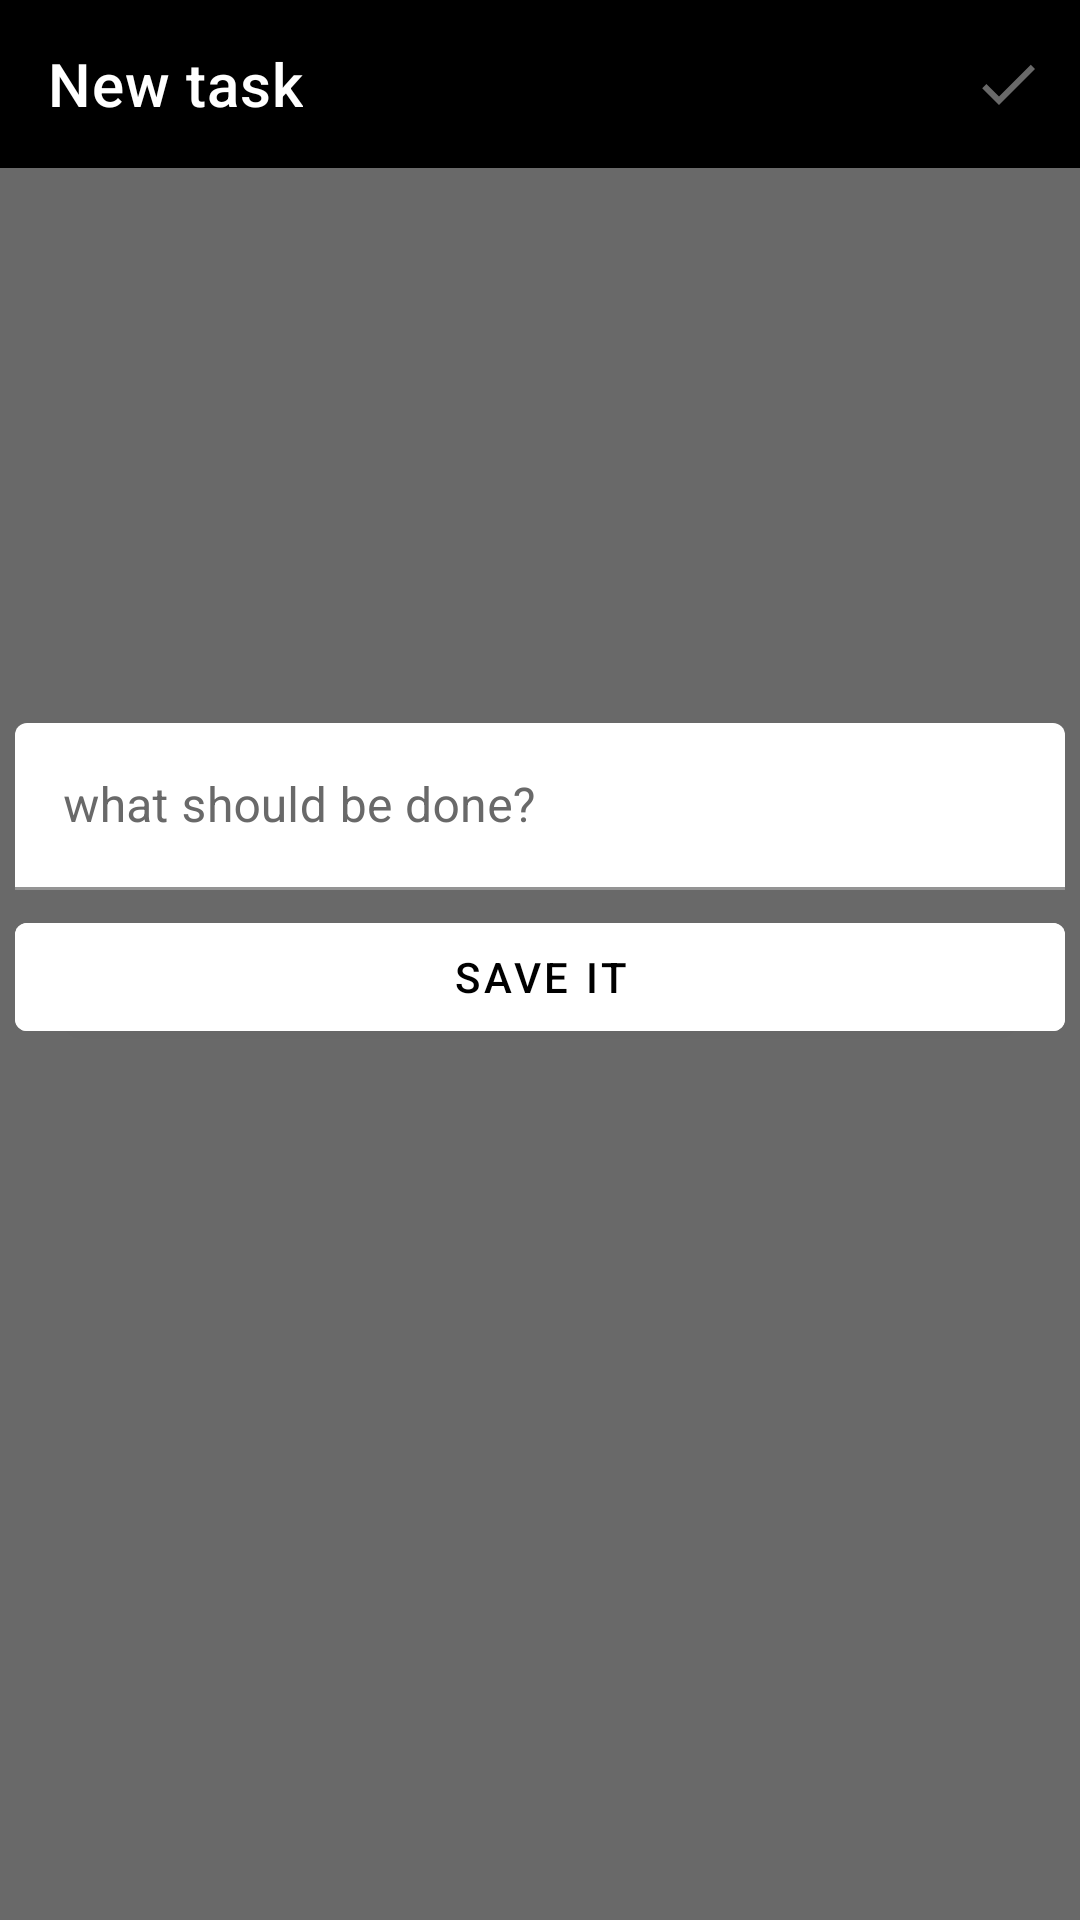

Produce the Android XML layout that renders to this screen, including the resource entries it uses.
<!-- AndroidManifest.xml: application theme Theme.Todolist -->
<!-- res/layout/add.xml -->
<?xml version="1.0" encoding="utf-8"?>
<layout xmlns:app="http://schemas.android.com/apk/res-auto"
    xmlns:android="http://schemas.android.com/apk/res/android"
    xmlns:tools="http://schemas.android.com/tools">

    <androidx.appcompat.widget.LinearLayoutCompat
        android:layout_width="match_parent"
        android:layout_height="match_parent"
        android:orientation="vertical"
        android:background="@color/gray">

        <androidx.coordinatorlayout.widget.CoordinatorLayout
            android:id="@+id/sectTopBar"
            android:layout_width="match_parent"
            android:layout_height="wrap_content">

            <com.google.android.material.appbar.AppBarLayout
                android:layout_width="match_parent"
                android:layout_height="wrap_content">

                <com.google.android.material.appbar.MaterialToolbar
                    android:id="@+id/topAppBar"
                    style="@style/Widget.MaterialComponents.Toolbar.Primary"
                    android:layout_width="match_parent"
                    android:layout_height="?attr/actionBarSize"
                    android:background="@color/black"
                    app:menu="@menu/top_menu_add_text"
                    app:title="@string/newTask"
                    app:titleTextColor="@color/white" />

            </com.google.android.material.appbar.AppBarLayout>

        </androidx.coordinatorlayout.widget.CoordinatorLayout>

        <com.google.android.material.textfield.TextInputLayout
            android:id="@+id/sectionEnterTask"
            android:layout_width="match_parent"
            android:layout_height="wrap_content"
            android:layout_margin="5dp"
            android:hint="@string/hint"
            android:textColorHint="@color/gray"
            app:boxBackgroundColor="@android:color/holo_blue_dark"
            app:boxStrokeColor="@color/teal_200"
            app:boxStrokeWidthFocused="4dp"
            app:endIconMode="clear_text"
            app:endIconTint="@android:color/holo_red_light"
            app:hintTextColor="@android:color/darker_gray"
            app:layout_constraintTop_toTopOf="parent"
            app:startIconContentDescription="@string/enter"
            app:startIconTint="@android:color/black"
            tools:layout_editor_absoluteX="5dp">

            <com.google.android.material.textfield.TextInputEditText
                android:id="@+id/enterTask"
                android:layout_width="match_parent"
                android:layout_height="wrap_content"
                android:layout_marginTop="180dp"
                android:inputType="textMultiLine"
                android:textColor="@android:color/black"
                android:textColorHint="@color/gray"
                android:textCursorDrawable="@android:drawable/status_bar_item_background"
                app:backgroundTint="@android:color/white" />

        </com.google.android.material.textfield.TextInputLayout>

        <com.google.android.material.button.MaterialButton
            android:id="@+id/saveIT"
            android:layout_width="match_parent"
            android:layout_height="wrap_content"
            android:layout_marginHorizontal="5dp"
            android:backgroundTint="@color/white"
            android:text="@string/save"
            android:textColor="@color/black"
            app:layout_constraintStart_toEndOf="parent"
            app:layout_constraintTop_toBottomOf="@id/sectionEnterTask" />

    </androidx.appcompat.widget.LinearLayoutCompat>

</layout>
<!-- resources referenced by this layout -->
<resources>
  <color name="black">#FF000000</color>
  <color name="gray">#696969</color>
  <color name="teal_200">#FF03DAC5</color>
  <color name="white">#FFFFFFFF</color>
  <string name="enter">Enter</string>
  <string name="hint">what should be done?</string>
  <string name="newTask">New task</string>
  <string name="save">Save it</string>
  <style name="Theme.Todolist" parent="Theme.MaterialComponents.DayNight.NoActionBar">
          
          <item name="colorPrimary">@color/black</item>
          <item name="colorPrimaryVariant">@color/black</item>
          <item name="colorOnPrimary">@color/black</item>
          
          <item name="colorSecondary">@color/teal_200</item>
          <item name="colorSecondaryVariant">@color/teal_700</item>
          <item name="colorOnSecondary">@color/black</item>
          
          <item name="android:statusBarColor" tools:targetApi="l">?attr/colorPrimaryVariant</item>
          
          <item name="android:windowContentTransitions">true</item>
          <item name="android:windowEnterTransition">@android:transition/slide_left</item>
          <item name="android:windowExitTransition">@android:transition/slide_right</item>
      </style>
  <color name="teal_700">#FF018786</color>
</resources>
